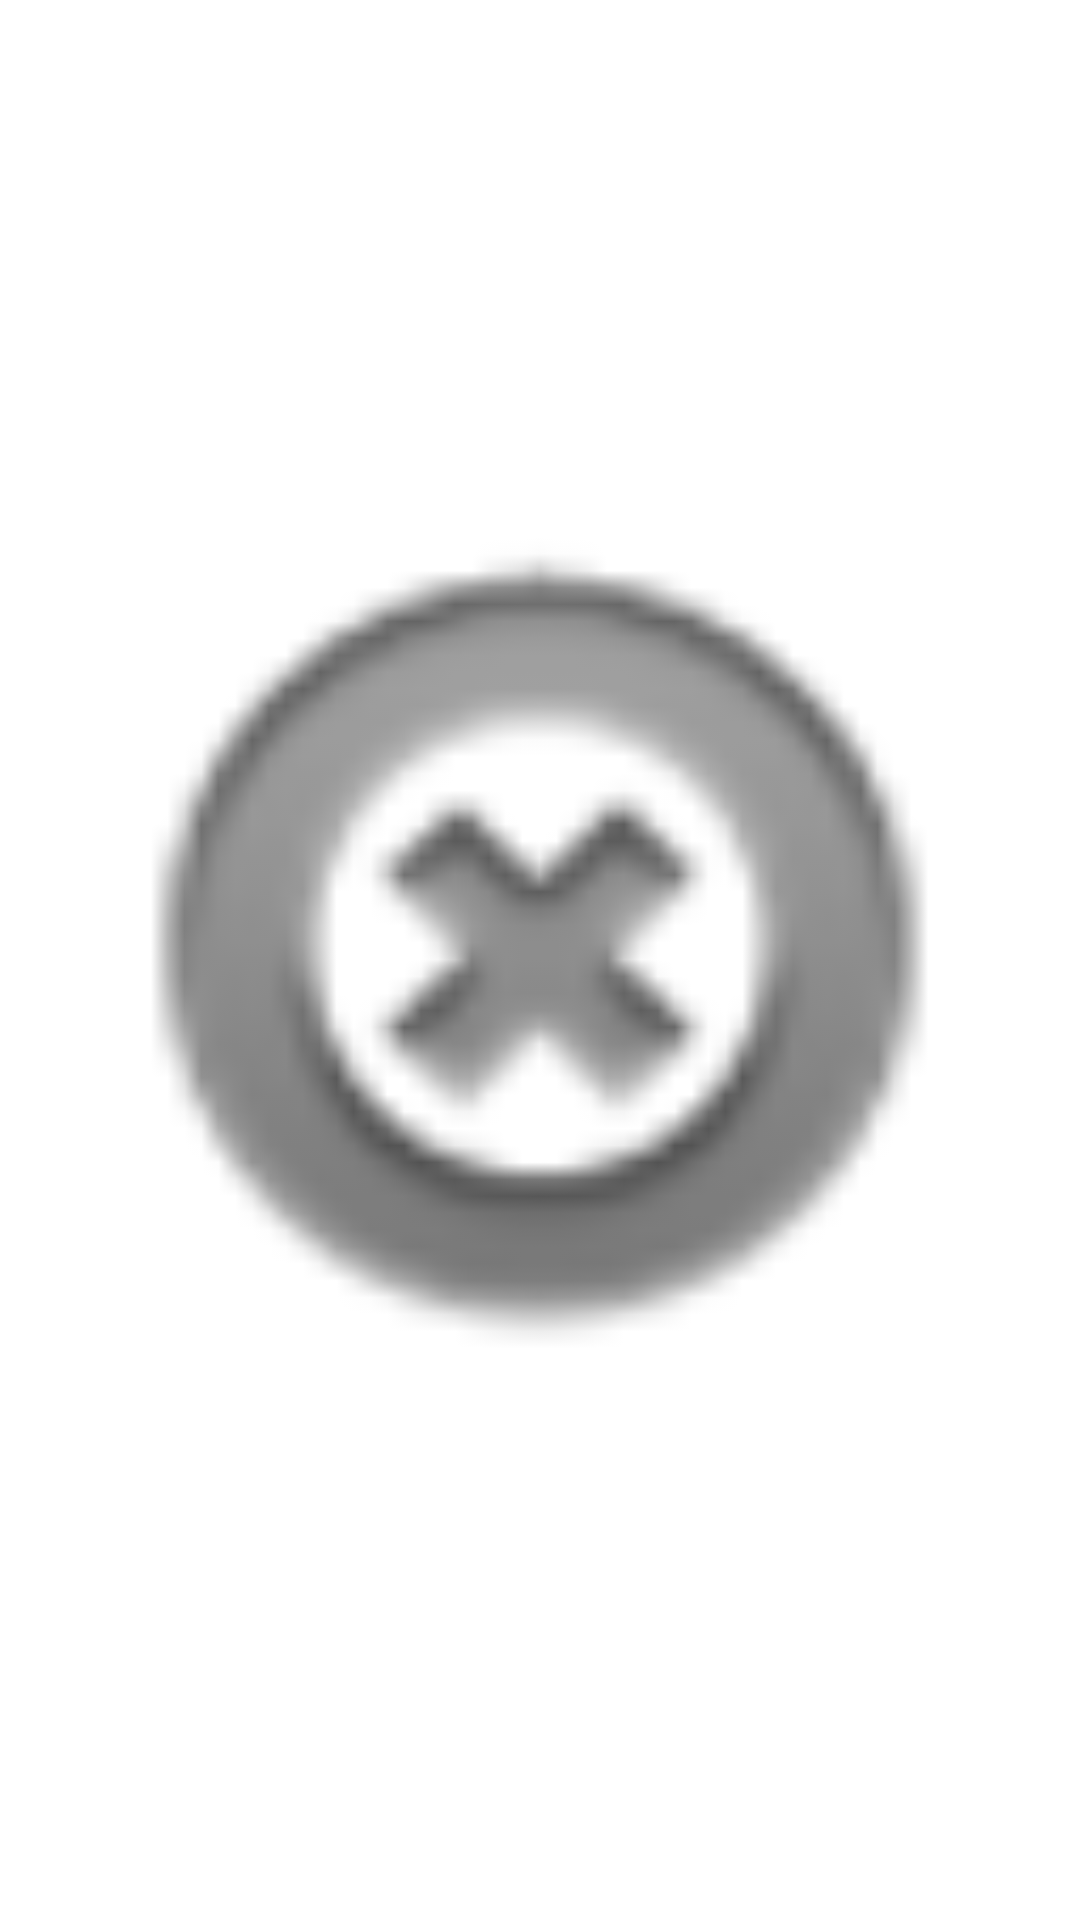

The Android layout XML behind this screen, and the referenced resources:
<!-- AndroidManifest.xml: application theme Theme.NGSI_IMAGE_UPLOADER -->
<!-- res/layout/custom_image_viewer.xml -->
<?xml version="1.0" encoding="utf-8"?>
<RelativeLayout xmlns:android="http://schemas.android.com/apk/res/android"
    xmlns:app="http://schemas.android.com/apk/res-auto"
    android:layout_width="match_parent"
    android:layout_height="match_parent">

    <ImageView
        android:id="@+id/imageView"
        android:layout_width="355dp"
        android:layout_height="453dp"
        android:layout_centerInParent="true"
        app:srcCompat="@android:drawable/ic_notification_clear_all" />
</RelativeLayout>
<!-- resources referenced by this layout -->
<resources>
  <style name="Theme.NGSI_IMAGE_UPLOADER" parent="Theme.MaterialComponents.DayNight.DarkActionBar">
          
          <item name="colorPrimary">@color/black</item>
          <item name="colorPrimaryVariant">@color/black</item>
          <item name="colorOnPrimary">@color/white</item>
          
          <item name="colorSecondary">@color/teal_200</item>
          <item name="colorSecondaryVariant">@color/teal_700</item>
          <item name="colorOnSecondary">@color/black</item>
          
          <item name="android:statusBarColor" tools:targetApi="l">?attr/colorPrimaryVariant</item>
          
      </style>
  <color name="black">#FF000000</color>
  <color name="white">#FFFFFFFF</color>
  <color name="teal_200">#FF03DAC5</color>
  <color name="teal_700">#FF018786</color>
</resources>
